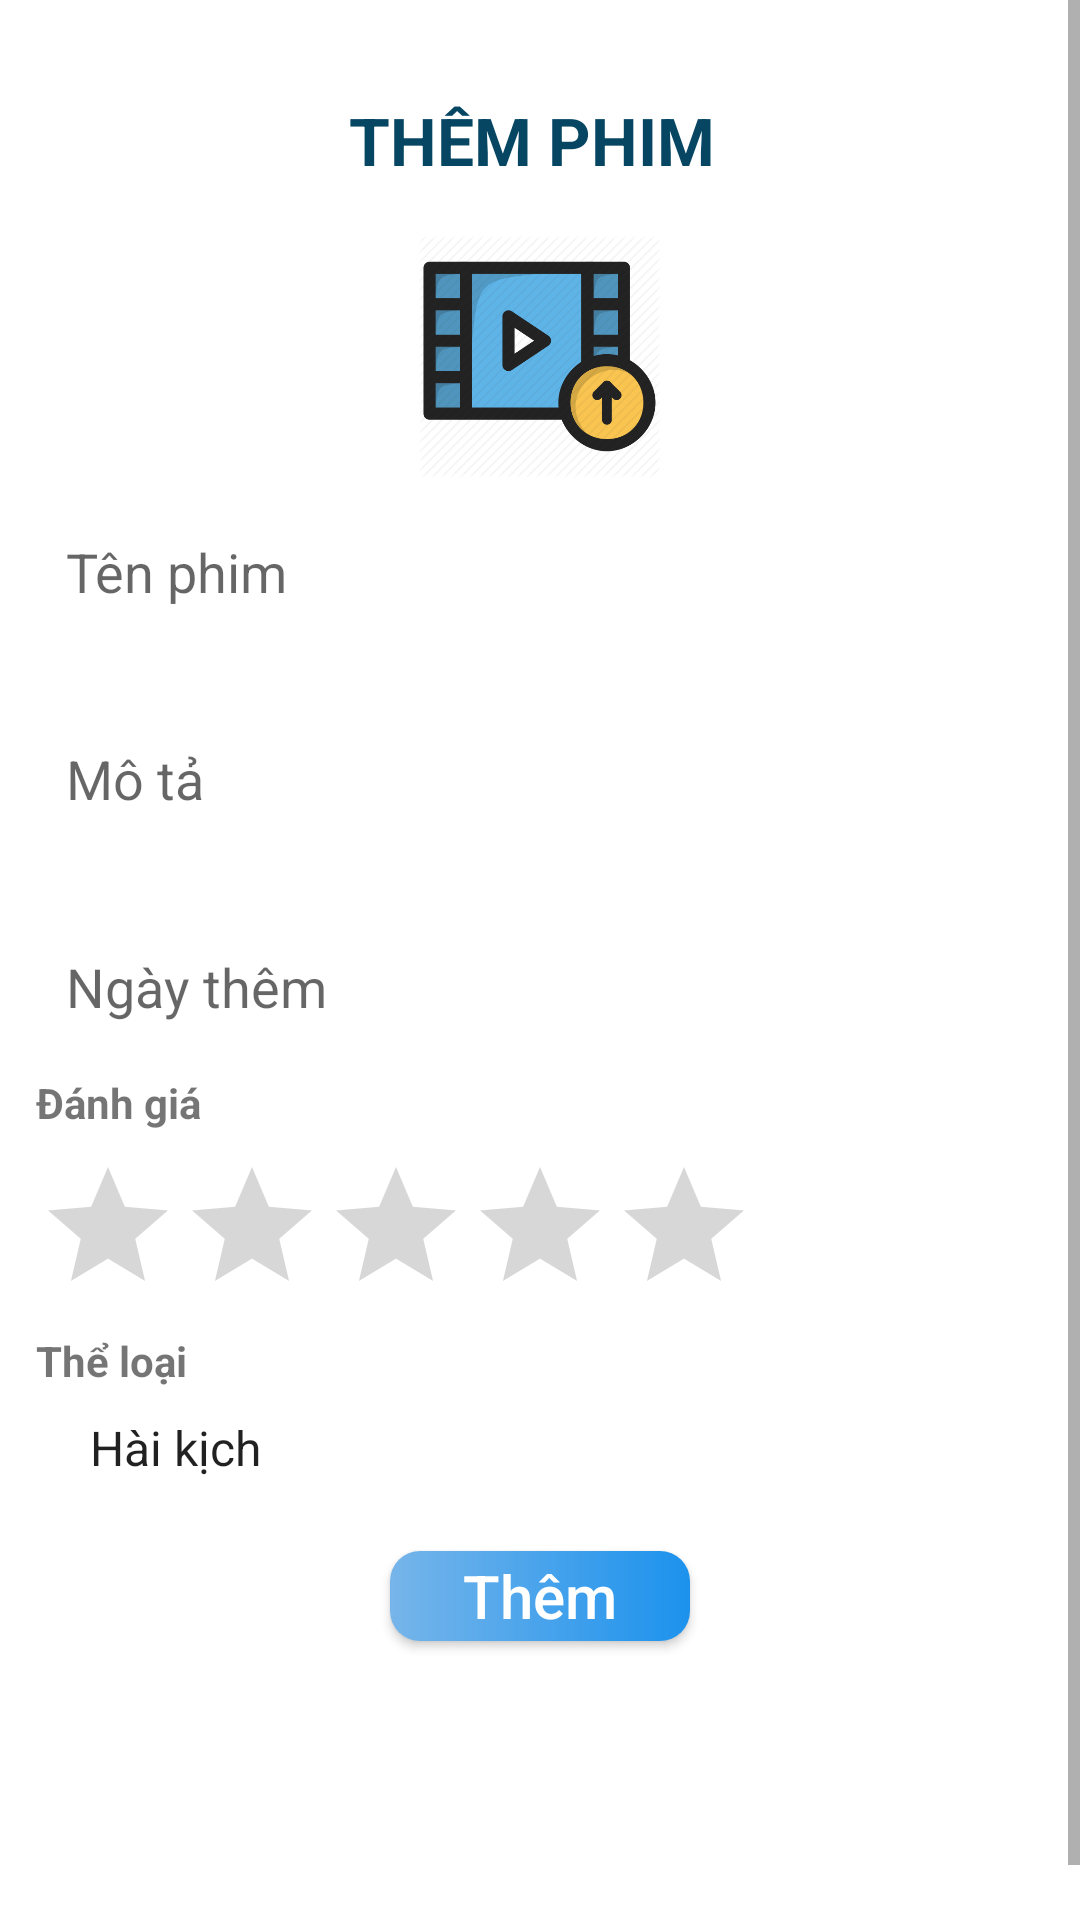

Reconstruct the res/layout file that produces this screen, plus the resources it refers to.
<!-- AndroidManifest.xml: application theme Theme.ProjectBaoCao -->
<!-- res/layout/activity_add_movie.xml -->
<?xml version="1.0" encoding="utf-8"?>
<androidx.constraintlayout.widget.ConstraintLayout xmlns:android="http://schemas.android.com/apk/res/android"
    xmlns:app="http://schemas.android.com/apk/res-auto"
    xmlns:tools="http://schemas.android.com/tools"
    android:background="@drawable/blue"
    android:layout_width="match_parent"
    android:layout_height="match_parent">

    <ScrollView
        android:layout_width="match_parent"
        android:layout_height="match_parent">

        <LinearLayout
            android:layout_width="match_parent"
            android:layout_height="match_parent"
            android:gravity="center_horizontal"
            android:orientation="vertical"
            android:padding="12dp">

            <TextView
                android:layout_marginTop="20dp"
                android:layout_marginBottom="15dp"
                android:text="THÊM PHIM "
                android:textStyle="bold"
                android:textSize="22dp"
                android:textColor="#064663"
                android:layout_width="wrap_content"
                android:layout_height="wrap_content" />

            <ImageView
                android:id="@+id/input_image"
                android:layout_width="81dp"
                android:layout_height="85dp"
                android:src="@drawable/movie_add" />

            <EditText
                android:background="@drawable/edittext_layout"
                android:id="@+id/input_name"
                android:layout_width="match_parent"
                android:layout_height="wrap_content"
                android:layout_marginTop="15dp"
                android:hint="Tên phim" />

            <EditText
                android:id="@+id/input_description"
                android:layout_width="match_parent"
                android:layout_height="80dp"
                android:layout_marginTop="15dp"
                android:background="@drawable/edittext_layout"
                android:hint="Mô tả" />

            <EditText
                android:background="@drawable/edittext_layout"
                android:id="@+id/input_date"
                android:layout_width="match_parent"
                android:layout_height="wrap_content"
                android:layout_marginTop="15dp"
                android:hint="Ngày thêm" />

            <TextView
                android:layout_width="match_parent"
                android:layout_height="wrap_content"
                android:layout_marginTop="15dp"
                android:textStyle="bold"
                android:text="Đánh giá " />

            <RatingBar
                android:id="@+id/input_ratingbar"
                style="@style/StyleRatingBarDialogResult"
                android:layout_width="wrap_content"
                android:layout_height="44dp"
                android:layout_gravity="left"
                android:layout_marginTop="8dp"
                android:numStars="5"
                android:stepSize="1.0" />

            <TextView
                android:layout_width="match_parent"
                android:layout_height="wrap_content"
                android:layout_marginTop="15dp"
                android:textStyle="bold"
                android:text="Thể loại" />

            <Spinner
                android:id="@+id/input_type"
                android:entries="@array/ListFilmType"
                android:layout_width="match_parent"
                android:layout_height="39dp"
                android:background="@drawable/fragment_layout"
                android:drawableEnd="@drawable/ic_select"
                android:drawableRight="@drawable/ic_select"
                android:hint="Thể loại sách"
                android:textSize="20dp" />

            <androidx.appcompat.widget.AppCompatButton
                android:textAllCaps="false"
                android:id="@+id/inputbt_add"
                android:layout_width="100dp"
                android:layout_height="30dp"
                android:layout_marginTop="15dp"
                android:background="@drawable/button_light"
                android:text="Thêm"
                android:textColor="@color/white"
                android:textSize="20dp"
                android:layout_marginBottom="100dp"/>

        </LinearLayout>

    </ScrollView>

</androidx.constraintlayout.widget.ConstraintLayout>
<!-- resources referenced by this layout -->
<resources>
  <string-array name="ListFilmType">
          <item>Hài kịch</item>
          <item>Hoạt hình</item>
          <item>Tâm lý xã hội</item>
          <item>Tình cảm</item>
      </string-array>
  <!-- drawable button_light (drawable) -->
  <?xml version="1.0" encoding="utf-8"?>
  <shape xmlns:android="http://schemas.android.com/apk/res/android"
      android:shape="rectangle">
      <gradient
          android:startColor="#76B5EA"
          android:endColor="#1C92ED"
          android:angle="360" />
      <corners android:radius="10dp"></corners>
  </shape>
  <!-- drawable edittext_layout (drawable) -->
  <shape xmlns:android="http://schemas.android.com/apk/res/android"
      android:shape="rectangle">
  
      
      <solid android:color="#FFFFFF"></solid>
  
      
      <stroke
          android:width="1dp"
          android:color="#FFFFFF"></stroke>
  
      
      <padding
          android:left="10dp"
          android:top="2dp"
          android:right="10dp"
          android:bottom="2dp"></padding>
  
      
      <corners android:radius="15dp"></corners>
  
  </shape>
  <!-- drawable fragment_layout (drawable) -->
  <shape xmlns:android="http://schemas.android.com/apk/res/android"
      android:shape="rectangle">
  
      
      <solid android:color="#FFFFFF"></solid>
  
      
      <stroke
          android:width="1dp"
          android:color="#FFFFFF"></stroke>
  
      
      <padding
          android:left="10dp"
          android:top="5dp"
          android:right="10dp"
          android:bottom="5dp"></padding>
  
      
      <corners android:radius="10dp"></corners>
  
  </shape>
  <!-- drawable movie_add: png bitmap (drawable, 30263 bytes) -->
  <style name="StyleRatingBarDialogResult" parent="Base.Widget.AppCompat.RatingBar">
          <item name="colorControlNormal">@color/teal_700</item>
          <item name="colorControlActivated">@color/teal_200</item>
      </style>
  <style name="Theme.ProjectBaoCao" parent="Theme.MaterialComponents.DayNight.DarkActionBar">
          
          <item name="colorPrimary">#35B6F1</item>
          <item name="colorPrimaryVariant">#35B6F1</item>
          <item name="colorOnPrimary">@color/white</item>
          
          <item name="colorSecondary">@color/teal_200</item>
          <item name="colorSecondaryVariant">@color/teal_700</item>
          <item name="colorOnSecondary">@color/black</item>
          
          <item name="android:statusBarColor" tools:targetApi="l">?attr/colorPrimaryVariant</item>
          
          <item name="windowActionBar">false</item>
          <item name="windowNoTitle">true</item>
  
      </style>
  <!-- not gathered from this repository: default colours our renderer supplied (Android Studio template values) -->
  <color name="teal_200">#FF03DAC5</color>
  <color name="teal_700">#FF018786</color>
  <color name="black">#FF000000</color>
  <color name="white">#FFFFFFFF</color>
</resources>
